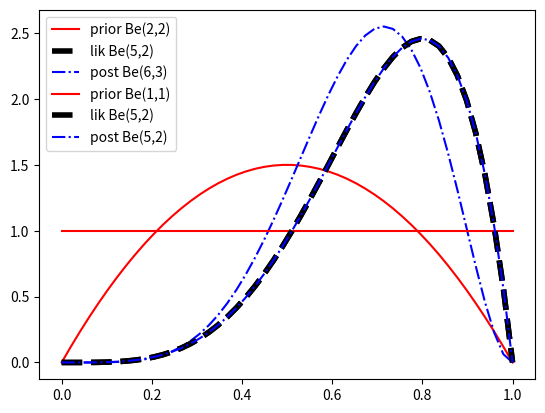

Generate this figure with matplotlib:
import matplotlib.pyplot as plt
import numpy as np
from scipy.stats import beta, binom

prior_para_list = [(2, 2),
                   (1, 1)]
N1 = 4
N0 = 1

x = np.linspace(0, 1, 50)
posterior_para = [[], []]
for prior_para in prior_para_list:
    prior = beta(prior_para[0], prior_para[1])
    likelihood = beta(N1 + 1, N0 + 1)

    posterior_para[0] = prior_para[0] + N1
    posterior_para[1] = prior_para[1] + N0
    posterior = beta(posterior_para[0], posterior_para[1])

    plt.plot(x, prior.pdf(x), 'r', label='prior Be({},{})'.format(*prior_para))
    plt.plot(x, likelihood.pdf(x), 'k--', lw=4, label='lik Be({},{})'.format(N1 + 1, N0 + 1))
    plt.plot(x, posterior.pdf(x), 'b-.', label='post Be({},{})'.format(*posterior_para))
    plt.legend()
    plt.show()
